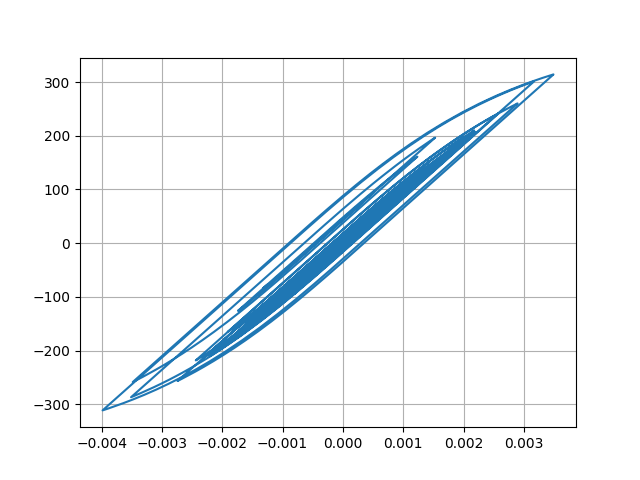

Source data for this figure (header and first rows):
Desplacment, Force
0.0, 0.0
4.506308305612364e-06, 0.4506
1.439501908622633e-05, 1.439
2.321668202968123e-05, 2.322
2.6827940471269952e-05, 2.683
2.4748698699472646e-05, 2.475
1.9730344950124836e-05, 1.973
1.600164829011816e-05, 1.6
1.6515600016376547e-05, 1.652
2.1952218048170966e-05, 2.195
3.0895050924129776e-05, 3.089
4.054453887643564e-05, 4.054
4.800074362446022e-05, 4.8
5.1861161843190336e-05, 5.186
5.3131037806613e-05, 5.313
5.352426347037991e-05, 5.352
5.410971655761544e-05, 5.411
5.5103547496355385e-05, 5.51
5.6350553724464e-05, 5.635
5.747542615653734e-05, 5.747
5.7417671162643016e-05, 5.741
5.6025664062479884e-05, 5.602
5.402718409201049e-05, 5.402
5.223534034540152e-05, 5.223
5.0399438716803625e-05, 5.039
4.8025536112056524e-05, 4.802
4.593515665902625e-05, 4.593
4.468024779601255e-05, 4.468
4.448336271392973e-05, 4.448
4.4266089000496235e-05, 4.426
4.150773572451554e-05, 4.15
3.4372974926806287e-05, 3.437
2.3358681059252992e-05, 2.335
1.0286406221596862e-05, 1.028
-3.292398740126931e-06, -0.3297
-1.6228085846911246e-05, -1.623
-2.888086984815518e-05, -2.888
-4.1426438086100355e-05, -4.143
-5.3259108878307824e-05, -5.326
-6.367733136884296e-05, -6.368
-7.200046773026845e-05, -7.2
-7.919246931487903e-05, -7.919
-8.749365721813515e-05, -8.748
-9.87089870922181e-05, -9.869
-0.0001109, -11.09
-0.0001216, -12.16
-0.0001299, -12.98
-0.0001366, -13.66
-0.0001471, -14.7
-0.0001637, -16.36
-0.000184, -18.38
-0.0002017, -20.15
-0.0002099, -20.97
-0.000206, -20.58
-0.0001948, -19.46
-0.0001843, -18.41
-0.0001806, -18.04
-0.0001862, -18.6
-0.0001995, -19.93
-0.0002156, -21.53
... 2,941 more rows
